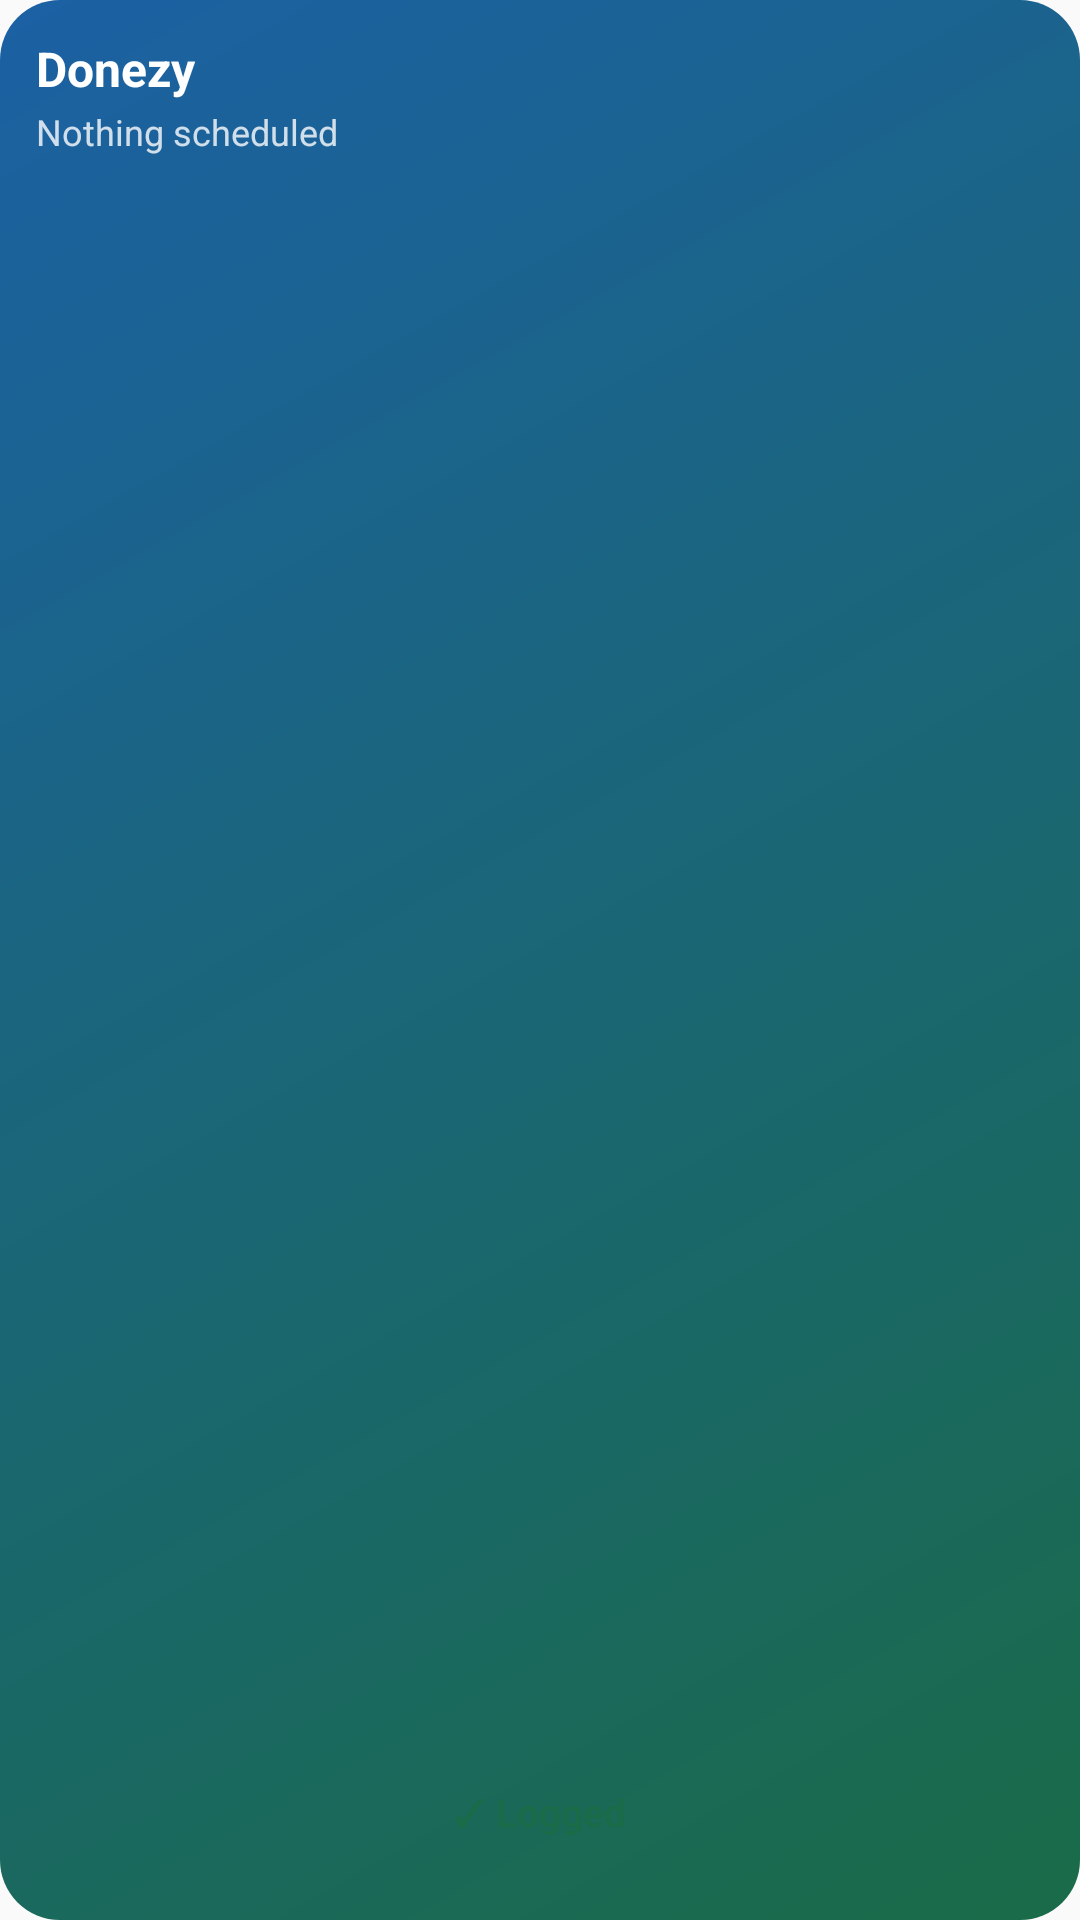

Reconstruct the res/layout file that produces this screen, plus the resources it refers to.
<!-- AndroidManifest.xml: application theme AppTheme -->
<!-- res/layout/widget_next_due.xml -->
<?xml version="1.0" encoding="utf-8"?>
<LinearLayout xmlns:android="http://schemas.android.com/apk/res/android"
    android:id="@+id/widget_root"
    android:layout_width="match_parent"
    android:layout_height="match_parent"
    android:orientation="vertical"
    android:padding="12dp"
    android:background="@drawable/widget_background">

    <TextView
        android:id="@+id/widget_title"
        android:layout_width="match_parent"
        android:layout_height="wrap_content"
        android:textSize="16sp"
        android:textStyle="bold"
        android:textColor="#FFFFFFFF"
        android:maxLines="1"
        android:ellipsize="end"
        android:text="@string/widget_default_title" />

    
    <TextView
        android:id="@+id/widget_subtitle"
        android:layout_width="match_parent"
        android:layout_height="0dp"
        android:layout_weight="1"
        android:textSize="12sp"
        android:textColor="#CCFFFFFF"
        android:maxLines="2"
        android:ellipsize="end"
        android:gravity="top"
        android:layout_marginTop="2dp"
        android:text="@string/widget_default_subtitle" />

    <Button
        android:id="@+id/widget_log_button"
        android:layout_width="match_parent"
        android:layout_height="wrap_content"
        android:textSize="13sp"
        android:textAllCaps="false"
        android:layout_marginTop="6dp"
        android:textColor="#FF1A6B48"
        android:background="@drawable/widget_button_background"
        android:text="@string/widget_log_button" />
</LinearLayout>
<!-- resources referenced by this layout -->
<resources>
  <!-- drawable widget_background (drawable) -->
  <?xml version="1.0" encoding="utf-8"?>
  <shape xmlns:android="http://schemas.android.com/apk/res/android"
      android:shape="rectangle">
      <gradient
          android:startColor="#FF1A6B48"
          android:endColor="#FF1B61A4"
          android:angle="135" />
      <corners android:radius="20dp" />
  </shape>
  <string name="widget_default_subtitle">Nothing scheduled</string>
  <string name="widget_default_title">Donezy</string>
  <string name="widget_log_button">✓ Logged</string>
  <style name="AppTheme" parent="android:style/Theme.Material.Light.NoActionBar">
          <item name="android:windowLightStatusBar">true</item>
          <item name="android:colorAccent">#006C5B</item>
      </style>
</resources>
